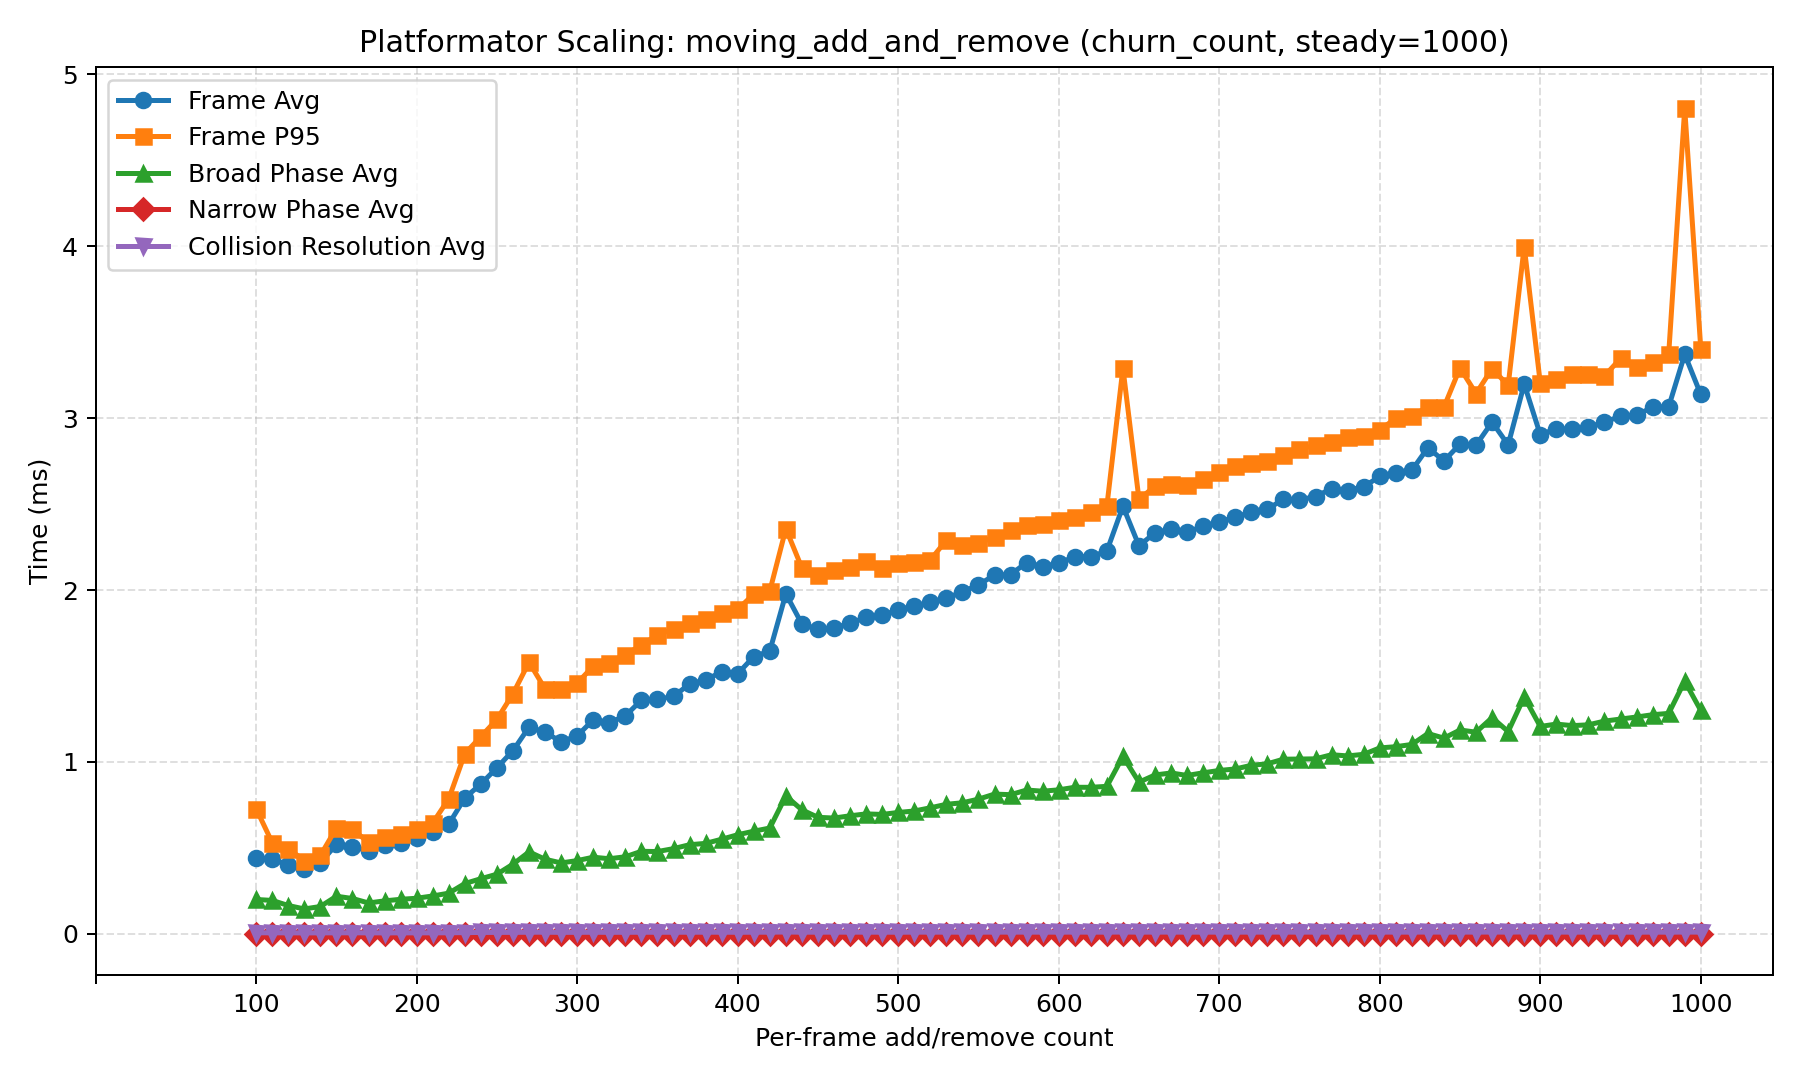

Source data for this figure (header and first rows):
scenario, sweep_parameter, requested_count, swept_value, steady_count, add_count, remove_count, frame_avg_ms, frame_p95_ms, broad_phase_avg_ms, broad_phase_p95_ms, narrow_phase_avg_ms, narrow_phase_p95_ms, resolve_collisions_avg_ms, resolve_collisions_p95_ms, reported_object_count_avg, reported_object_count_min, reported_object_count_max, candidate_pair_count_avg, pending_narrow_phase_pair_count_avg, active_collision_count_avg, occupied_cell_count_avg, queued_add_count_avg, queued_remove_count_avg
moving_add_and_remove, churn_count, 100.0, 100.0, 1000, 100.0, 100.0, 0.4417, 0.7275, 0.2, 0.4101, 0.0001419, 0.000288, 0.006099, 0.007161, 1000, 1000, 1000, 0.0, 0.0, 0.0, 80.0, 100.0, 100.0
moving_add_and_remove, churn_count, 110.0, 110.0, 1000, 110.0, 110.0, 0.434, 0.5303, 0.1944, 0.2617, 0.0001794, 0.0003, 0.006038, 0.00693, 1000, 1000, 1000, 0.0, 0.0, 0.0, 80.0, 110.0, 110.0
moving_add_and_remove, churn_count, 120.0, 120.0, 1000, 120.0, 120.0, 0.4003, 0.4964, 0.1648, 0.2245, 0.0001289, 0.000195, 0.005779, 0.006606, 1000, 1000, 1000, 0.0, 0.0, 0.0, 80.0, 120.0, 120.0
moving_add_and_remove, churn_count, 130.0, 130.0, 1000, 130.0, 130.0, 0.3792, 0.4255, 0.1449, 0.1826, 0.0001015, 0.000126, 0.005451, 0.006018, 1000, 1000, 1000, 0.0, 0.0, 0.0, 80.0, 130.0, 130.0
moving_add_and_remove, churn_count, 140.0, 140.0, 1000, 140.0, 140.0, 0.4126, 0.4564, 0.1591, 0.1949, 0.0001144, 0.000144, 0.005633, 0.0062, 1000, 1000, 1000, 0.0, 0.0, 0.0, 80.0, 140.0, 140.0
moving_add_and_remove, churn_count, 150.0, 150.0, 1000, 150.0, 150.0, 0.5216, 0.6158, 0.2189, 0.2778, 0.0001503, 0.000245, 0.005922, 0.006519, 1000, 1000, 1000, 0.0, 0.0, 0.0, 80.0, 150.0, 150.0
moving_add_and_remove, churn_count, 160.0, 160.0, 1000, 160.0, 160.0, 0.507, 0.6081, 0.2056, 0.2835, 0.0001699, 0.000282, 0.006121, 0.007198, 1000, 1000, 1000, 0.0, 0.0, 0.0, 80.0, 160.0, 160.0
moving_add_and_remove, churn_count, 170.0, 170.0, 1000, 170.0, 170.0, 0.4826, 0.5316, 0.1797, 0.2169, 0.000122, 0.00015, 0.005637, 0.006176, 1000, 1000, 1000, 0.0, 0.0, 0.0, 80.0, 170.0, 170.0
moving_add_and_remove, churn_count, 180.0, 180.0, 1000, 180.0, 180.0, 0.5145, 0.5659, 0.1918, 0.2361, 0.0001269, 0.000157, 0.005631, 0.00616, 1000, 1000, 1000, 0.0, 0.0, 0.0, 80.0, 180.0, 180.0
moving_add_and_remove, churn_count, 190.0, 190.0, 1000, 190.0, 190.0, 0.5275, 0.5806, 0.2011, 0.2405, 0.0001256, 0.000158, 0.005746, 0.006267, 1000, 1000, 1000, 0.0, 0.0, 0.0, 80.0, 190.0, 190.0
moving_add_and_remove, churn_count, 200.0, 200.0, 1000, 200.0, 200.0, 0.5583, 0.6087, 0.2071, 0.2442, 0.0001369, 0.000174, 0.005717, 0.006285, 1000, 1000, 1000, 0.0, 0.0, 0.0, 80.0, 200.0, 200.0
moving_add_and_remove, churn_count, 210.0, 210.0, 1000, 210.0, 210.0, 0.594, 0.6454, 0.2204, 0.2629, 0.0001308, 0.000159, 0.00586, 0.006513, 1000, 1000, 1000, 0.0, 0.0, 0.0, 80.0, 210.0, 210.0
moving_add_and_remove, churn_count, 220.0, 220.0, 1000, 220.0, 220.0, 0.6388, 0.7859, 0.2368, 0.3094, 0.0001196, 0.000155, 0.006029, 0.007373, 1000, 1000, 1000, 0.0, 0.0, 0.0, 80.0, 220.0, 220.0
moving_add_and_remove, churn_count, 230.0, 230.0, 1000, 230.0, 230.0, 0.7909, 1.049, 0.2928, 0.4078, 0.0001642, 0.000233, 0.00726, 0.009673, 1000, 1000, 1000, 0.0, 0.0, 0.0, 80.0, 230.0, 230.0
moving_add_and_remove, churn_count, 240.0, 240.0, 1000, 240.0, 240.0, 0.8718, 1.148, 0.3208, 0.4572, 0.0001738, 0.000246, 0.008, 0.01043, 1000, 1000, 1000, 0.0, 0.0, 0.0, 80.0, 240.0, 240.0
moving_add_and_remove, churn_count, 250.0, 250.0, 1000, 250.0, 250.0, 0.9667, 1.248, 0.3471, 0.4884, 0.0001881, 0.000254, 0.008431, 0.01073, 1000, 1000, 1000, 0.0, 0.0, 0.0, 80.0, 250.0, 250.0
moving_add_and_remove, churn_count, 260.0, 260.0, 1000, 260.0, 260.0, 1.066, 1.397, 0.4055, 0.5797, 0.0001993, 0.000309, 0.00852, 0.0111, 1000, 1000, 1000, 0.0, 0.0, 0.0, 80.0, 260.0, 260.0
moving_add_and_remove, churn_count, 270.0, 270.0, 1000, 270.0, 270.0, 1.203, 1.58, 0.4769, 0.6774, 0.0002073, 0.000361, 0.00935, 0.01184, 1000, 1000, 1000, 0.0, 0.0, 0.0, 80.0, 270.0, 270.0
moving_add_and_remove, churn_count, 280.0, 280.0, 1000, 280.0, 280.0, 1.172, 1.425, 0.4339, 0.5549, 0.0001925, 0.000268, 0.009489, 0.01169, 1000, 1000, 1000, 0.0, 0.0, 0.0, 80.0, 280.0, 280.0
moving_add_and_remove, churn_count, 290.0, 290.0, 1000, 290.0, 290.0, 1.118, 1.424, 0.4127, 0.5559, 0.0001965, 0.000277, 0.008551, 0.01095, 1000, 1000, 1000, 0.0, 0.0, 0.0, 80.0, 290.0, 290.0
moving_add_and_remove, churn_count, 300.0, 300.0, 1000, 300.0, 300.0, 1.152, 1.459, 0.4262, 0.5673, 0.0001957, 0.000278, 0.008812, 0.01117, 1000, 1000, 1000, 0.0, 0.0, 0.0, 80.0, 300.0, 300.0
moving_add_and_remove, churn_count, 310.0, 310.0, 1000, 310.0, 310.0, 1.245, 1.557, 0.4458, 0.595, 0.0001959, 0.000262, 0.009152, 0.01152, 1000, 1000, 1000, 0.0, 0.0, 0.0, 80.0, 310.0, 310.0
moving_add_and_remove, churn_count, 320.0, 320.0, 1000, 320.0, 320.0, 1.229, 1.578, 0.4371, 0.6004, 0.000207, 0.000289, 0.008776, 0.01123, 1000, 1000, 1000, 0.0, 0.0, 0.0, 80.0, 320.0, 320.0
moving_add_and_remove, churn_count, 330.0, 330.0, 1000, 330.0, 330.0, 1.269, 1.625, 0.4484, 0.6083, 0.000207, 0.000282, 0.008939, 0.01132, 1000, 1000, 1000, 0.0, 0.0, 0.0, 80.0, 330.0, 330.0
moving_add_and_remove, churn_count, 340.0, 340.0, 1000, 340.0, 340.0, 1.36, 1.68, 0.4803, 0.6222, 0.0001992, 0.000271, 0.009297, 0.01133, 1000, 1000, 1000, 0.0, 0.0, 0.0, 80.0, 340.0, 340.0
moving_add_and_remove, churn_count, 350.0, 350.0, 1000, 350.0, 350.0, 1.364, 1.739, 0.4788, 0.6494, 0.0001972, 0.000293, 0.009218, 0.01161, 1000, 1000, 1000, 0.0, 0.0, 0.0, 80.0, 350.0, 350.0
moving_add_and_remove, churn_count, 360.0, 360.0, 1000, 360.0, 360.0, 1.382, 1.774, 0.4958, 0.6686, 0.000194, 0.000273, 0.009142, 0.01154, 1000, 1000, 1000, 0.0, 0.0, 0.0, 80.0, 360.0, 360.0
moving_add_and_remove, churn_count, 370.0, 370.0, 1000, 370.0, 370.0, 1.454, 1.808, 0.5186, 0.6956, 0.0002166, 0.000305, 0.009475, 0.01192, 1000, 1000, 1000, 0.0, 0.0, 0.0, 80.0, 370.0, 370.0
moving_add_and_remove, churn_count, 380.0, 380.0, 1000, 380.0, 380.0, 1.476, 1.833, 0.5263, 0.7045, 0.0001899, 0.000254, 0.009393, 0.01165, 1000, 1000, 1000, 0.0, 0.0, 0.0, 80.0, 380.0, 380.0
moving_add_and_remove, churn_count, 390.0, 390.0, 1000, 390.0, 390.0, 1.525, 1.869, 0.5505, 0.7224, 0.0002022, 0.000288, 0.009498, 0.01189, 1000, 1000, 1000, 0.0, 0.0, 0.0, 80.0, 390.0, 390.0
moving_add_and_remove, churn_count, 400.0, 400.0, 1000, 400.0, 400.0, 1.514, 1.888, 0.5765, 0.7442, 0.0002131, 0.000317, 0.009073, 0.01139, 1000, 1000, 1000, 0.0, 0.0, 0.0, 80.0, 400.0, 400.0
moving_add_and_remove, churn_count, 410.0, 410.0, 1000, 410.0, 410.0, 1.613, 1.977, 0.5972, 0.7964, 0.0002246, 0.000319, 0.00942, 0.01168, 1000, 1000, 1000, 0.0, 0.0, 0.0, 80.0, 410.0, 410.0
moving_add_and_remove, churn_count, 420.0, 420.0, 1000, 420.0, 420.0, 1.646, 1.995, 0.6157, 0.8115, 0.000223, 0.00033, 0.009591, 0.01171, 1000, 1000, 1000, 0.0, 0.0, 0.0, 80.0, 420.0, 420.0
moving_add_and_remove, churn_count, 430.0, 430.0, 1000, 430.0, 430.0, 1.978, 2.357, 0.8022, 1.113, 0.0002477, 0.000334, 0.01067, 0.01229, 1000, 1000, 1000, 0.0, 0.0, 0.0, 80.0, 430.0, 430.0
moving_add_and_remove, churn_count, 440.0, 440.0, 1000, 440.0, 440.0, 1.803, 2.129, 0.7212, 0.9167, 0.0002142, 0.000321, 0.009534, 0.01194, 1000, 1000, 1000, 0.0, 0.0, 0.0, 80.0, 440.0, 440.0
moving_add_and_remove, churn_count, 450.0, 450.0, 1000, 450.0, 450.0, 1.772, 2.088, 0.6781, 0.8509, 0.0002276, 0.000303, 0.009695, 0.01145, 1000, 1000, 1000, 0.0, 0.0, 0.0, 80.0, 450.0, 450.0
moving_add_and_remove, churn_count, 460.0, 460.0, 1000, 460.0, 460.0, 1.78, 2.119, 0.6737, 0.8705, 0.0002262, 0.000286, 0.009669, 0.01167, 1000, 1000, 1000, 0.0, 0.0, 0.0, 80.0, 460.0, 460.0
moving_add_and_remove, churn_count, 470.0, 470.0, 1000, 470.0, 470.0, 1.807, 2.133, 0.6869, 0.884, 0.000224, 0.000305, 0.009785, 0.01164, 1000, 1000, 1000, 0.0, 0.0, 0.0, 80.0, 470.0, 470.0
moving_add_and_remove, churn_count, 480.0, 480.0, 1000, 480.0, 480.0, 1.843, 2.167, 0.6979, 0.9021, 0.0002329, 0.000315, 0.00965, 0.01155, 1000, 1000, 1000, 0.0, 0.0, 0.0, 80.0, 480.0, 480.0
moving_add_and_remove, churn_count, 490.0, 490.0, 1000, 490.0, 490.0, 1.852, 2.127, 0.6949, 0.8745, 0.000224, 0.000273, 0.00955, 0.01129, 1000, 1000, 1000, 0.0, 0.0, 0.0, 80.0, 490.0, 490.0
moving_add_and_remove, churn_count, 500.0, 500.0, 1000, 500.0, 500.0, 1.886, 2.155, 0.7062, 0.8836, 0.000228, 0.000299, 0.009411, 0.01116, 1000, 1000, 1000, 0.0, 0.0, 0.0, 80.0, 500.0, 500.0
moving_add_and_remove, churn_count, 510.0, 510.0, 1000, 510.0, 510.0, 1.906, 2.166, 0.7147, 0.8819, 0.0002181, 0.000272, 0.00974, 0.01151, 1000, 1000, 1000, 0.0, 0.0, 0.0, 80.0, 510.0, 510.0
moving_add_and_remove, churn_count, 520.0, 520.0, 1000, 520.0, 520.0, 1.929, 2.175, 0.7334, 0.892, 0.0002139, 0.000272, 0.009799, 0.01174, 1000, 1000, 1000, 0.0, 0.0, 0.0, 80.0, 520.0, 520.0
moving_add_and_remove, churn_count, 530.0, 530.0, 1000, 530.0, 530.0, 1.954, 2.291, 0.7536, 0.9332, 0.0002416, 0.000309, 0.009671, 0.01172, 1000, 1000, 1000, 0.0, 0.0, 0.0, 80.0, 530.0, 530.0
moving_add_and_remove, churn_count, 540.0, 540.0, 1000, 540.0, 540.0, 1.99, 2.26, 0.7626, 0.9451, 0.0002202, 0.000287, 0.009708, 0.0114, 1000, 1000, 1000, 0.0, 0.0, 0.0, 80.0, 540.0, 540.0
moving_add_and_remove, churn_count, 550.0, 550.0, 1000, 550.0, 550.0, 2.031, 2.276, 0.7838, 0.9451, 0.0002317, 0.000284, 0.009629, 0.01125, 1000, 1000, 1000, 0.0, 0.0, 0.0, 80.0, 550.0, 550.0
moving_add_and_remove, churn_count, 560.0, 560.0, 1000, 560.0, 560.0, 2.087, 2.306, 0.813, 0.9685, 0.0002172, 0.000275, 0.009887, 0.01132, 1000, 1000, 1000, 0.0, 0.0, 0.0, 80.0, 560.0, 560.0
moving_add_and_remove, churn_count, 570.0, 570.0, 1000, 570.0, 570.0, 2.09, 2.351, 0.8098, 0.9833, 0.0002501, 0.000362, 0.009837, 0.01153, 1000, 1000, 1000, 0.0, 0.0, 0.0, 80.0, 570.0, 570.0
moving_add_and_remove, churn_count, 580.0, 580.0, 1000, 580.0, 580.0, 2.161, 2.382, 0.8367, 0.9848, 0.0002458, 0.000317, 0.009961, 0.01141, 1000, 1000, 1000, 0.0, 0.0, 0.0, 80.0, 580.0, 580.0
moving_add_and_remove, churn_count, 590.0, 590.0, 1000, 590.0, 590.0, 2.137, 2.386, 0.8299, 0.9896, 0.0002438, 0.0003, 0.009704, 0.01108, 1000, 1000, 1000, 0.0, 0.0, 0.0, 80.0, 590.0, 590.0
moving_add_and_remove, churn_count, 600.0, 600.0, 1000, 600.0, 600.0, 2.157, 2.41, 0.838, 1.004, 0.0003041, 0.000437, 0.009819, 0.01142, 1000, 1000, 1000, 0.0, 0.0, 0.0, 80.0, 600.0, 600.0
moving_add_and_remove, churn_count, 610.0, 610.0, 1000, 610.0, 610.0, 2.195, 2.428, 0.8528, 1.008, 0.0002275, 0.000281, 0.009874, 0.01115, 1000, 1000, 1000, 0.0, 0.0, 0.0, 80.0, 610.0, 610.0
moving_add_and_remove, churn_count, 620.0, 620.0, 1000, 620.0, 620.0, 2.195, 2.452, 0.8526, 1.016, 0.0002364, 0.00031, 0.009822, 0.01145, 1000, 1000, 1000, 0.0, 0.0, 0.0, 80.0, 620.0, 620.0
moving_add_and_remove, churn_count, 630.0, 630.0, 1000, 630.0, 630.0, 2.227, 2.489, 0.8582, 1.031, 0.0002781, 0.000343, 0.009807, 0.01125, 1000, 1000, 1000, 0.0, 0.0, 0.0, 80.0, 630.0, 630.0
moving_add_and_remove, churn_count, 640.0, 640.0, 1000, 640.0, 640.0, 2.488, 3.291, 1.032, 1.365, 0.0002705, 0.00043, 0.01041, 0.01261, 1000, 1000, 1000, 0.0, 0.0, 0.0, 80.0, 640.0, 640.0
moving_add_and_remove, churn_count, 650.0, 650.0, 1000, 650.0, 650.0, 2.258, 2.528, 0.8825, 1.068, 0.0002352, 0.000311, 0.009848, 0.01124, 1000, 1000, 1000, 0.0, 0.0, 0.0, 80.0, 650.0, 650.0
moving_add_and_remove, churn_count, 660.0, 660.0, 1000, 660.0, 660.0, 2.333, 2.605, 0.9244, 1.111, 0.0002515, 0.000356, 0.009977, 0.01153, 1000, 1000, 1000, 0.0, 0.0, 0.0, 80.0, 660.0, 660.0
moving_add_and_remove, churn_count, 670.0, 670.0, 1000, 670.0, 670.0, 2.354, 2.615, 0.936, 1.131, 0.0002241, 0.000298, 0.01006, 0.0115, 1000, 1000, 1000, 0.0, 0.0, 0.0, 80.0, 670.0, 670.0
moving_add_and_remove, churn_count, 680.0, 680.0, 1000, 680.0, 680.0, 2.339, 2.613, 0.9216, 1.102, 0.000289, 0.000326, 0.009722, 0.01099, 1000, 1000, 1000, 0.0, 0.0, 0.0, 80.0, 680.0, 680.0
moving_add_and_remove, churn_count, 690.0, 690.0, 1000, 690.0, 690.0, 2.371, 2.649, 0.9369, 1.125, 0.0002528, 0.000332, 0.009845, 0.01126, 1000, 1000, 1000, 0.0, 0.0, 0.0, 80.0, 690.0, 690.0
... 31 more rows
